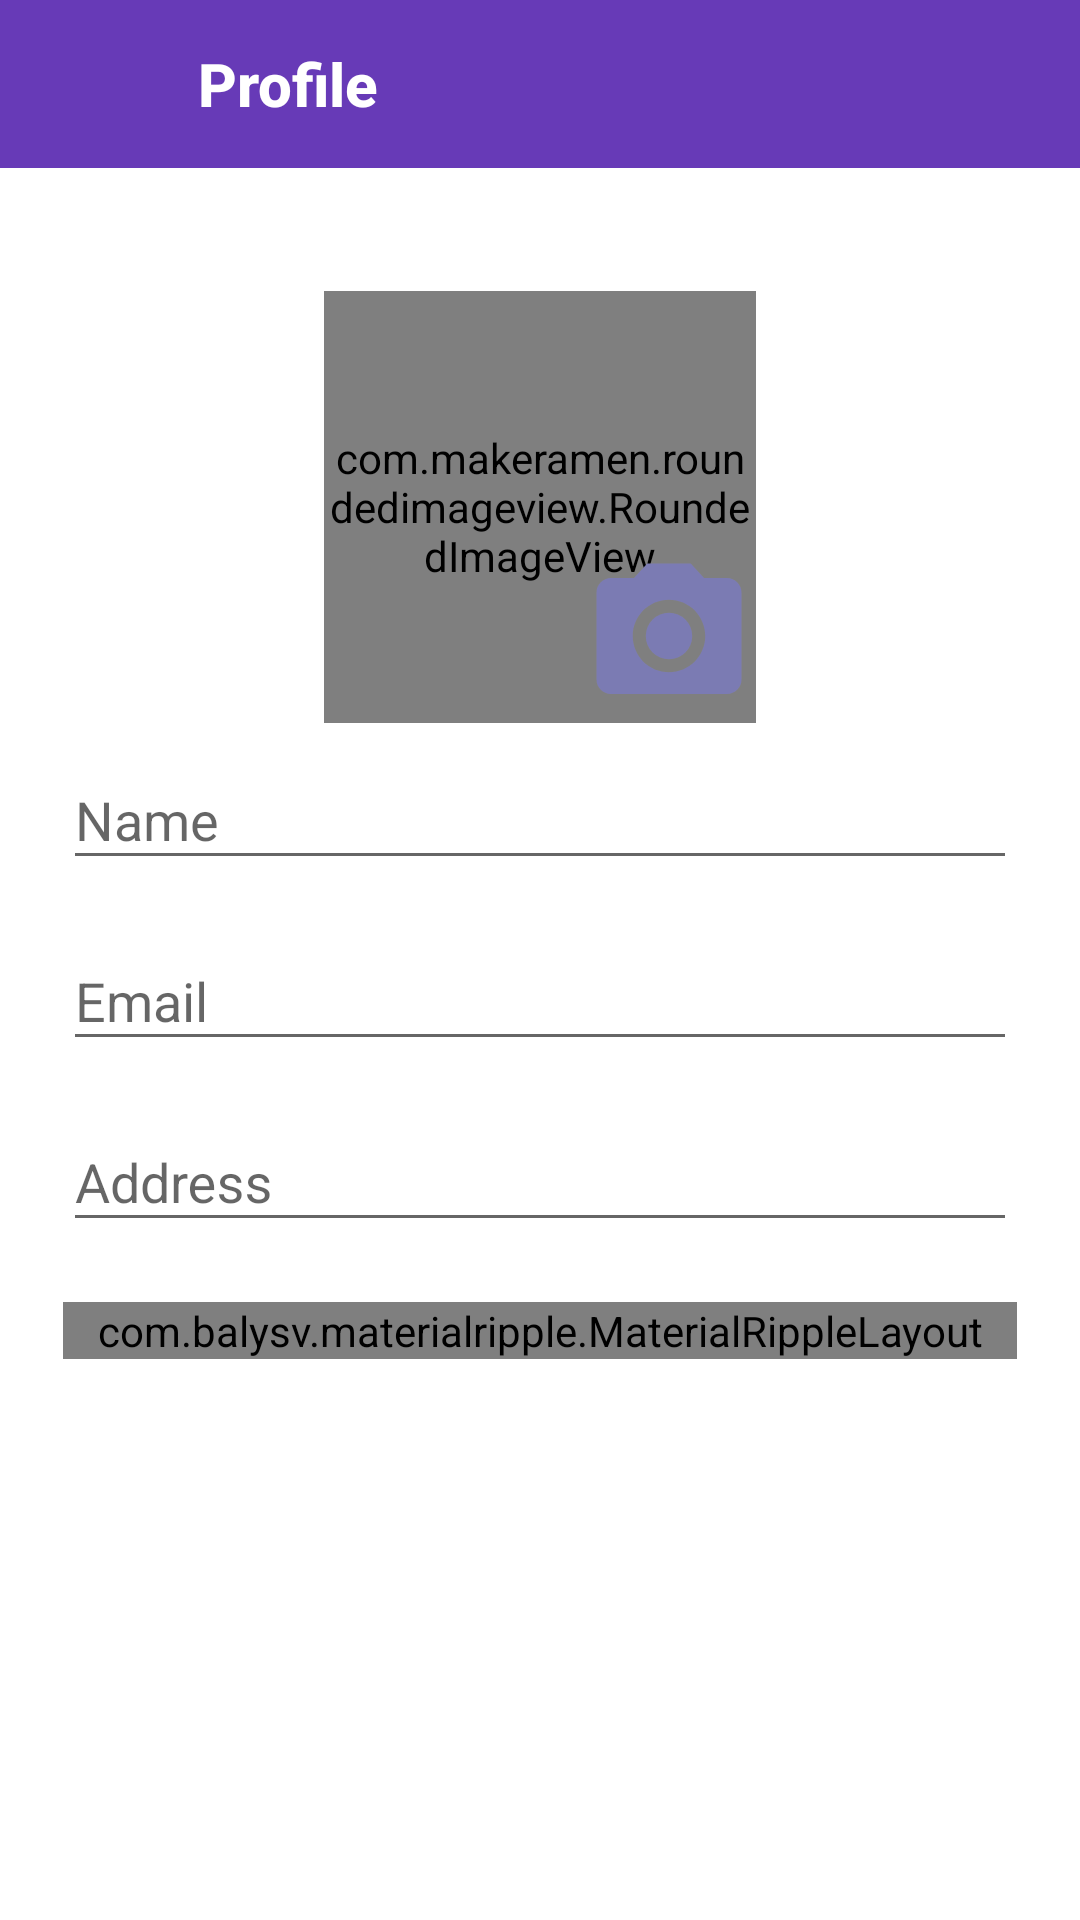

Layout XML and referenced resources for this Android screen:
<!-- AndroidManifest.xml: application theme AppTheme -->
<!-- res/layout/activity_account.xml -->
<?xml version="1.0" encoding="utf-8"?>
<FrameLayout xmlns:android="http://schemas.android.com/apk/res/android"
    xmlns:tools="http://schemas.android.com/tools"
    xmlns:app="http://schemas.android.com/apk/res-auto"
    android:layout_width="match_parent"
    android:layout_height="match_parent">
    <androidx.appcompat.widget.Toolbar
        android:id="@+id/toolbar"
        android:layout_width="match_parent"
        android:layout_height="?attr/actionBarSize"
        android:background="?attr/colorPrimary"
        android:paddingRight="@dimen/spacing_middle"
        android:paddingEnd="@dimen/spacing_middle"
        android:theme="@style/ThemeOverlay.AppCompat.Dark.ActionBar"
        app:popupTheme="@style/ThemeOverlay.AppCompat.Light"
        app:layout_scrollFlags="scroll|enterAlways">

        <LinearLayout
            android:layout_width="match_parent"
            android:layout_height="match_parent"
            android:gravity="center"
            android:orientation="horizontal">

            <ImageButton
                android:id="@+id/back"
                android:layout_width="30dp"
                android:layout_height="30dp"
                android:layout_marginRight="20dp"
                android:background="@drawable/ic_baseline_subdirectory_arrow_left_24" />

            <LinearLayout
                android:layout_width="0dp"
                android:layout_height="match_parent"
                android:layout_weight="1"
                android:gravity="center"
                android:orientation="vertical">

                <RelativeLayout
                    android:layout_width="match_parent"
                    android:layout_height="match_parent">


                    <TextView
                        android:id="@+id/title_toolbar"
                        android:layout_width="wrap_content"
                        android:layout_height="wrap_content"
                        android:text="Profile"
                        android:textStyle="bold"
                        android:layout_centerVertical="true"
                        android:layout_alignParentLeft="true"
                        android:layout_alignParentStart="true"
                        style="@style/TextAppearance.AppCompat.Widget.ActionBar.Title"
                        android:textColor="@color/colorWhite"
                        android:maxLines="1"
                        android:ellipsize="end" />

                </RelativeLayout>

            </LinearLayout>

        </LinearLayout>

    </androidx.appcompat.widget.Toolbar>
    <RelativeLayout
        android:layout_width="match_parent"
        android:paddingTop="?attr/actionBarSize"
        android:layout_height="match_parent">


        <RelativeLayout
            android:layout_width="match_parent"
            android:layout_height="wrap_content"
            android:padding="6dp">

            <RelativeLayout
                android:id="@+id/lyt_profile"
                android:layout_width="match_parent"
                android:layout_height="match_parent"
                android:visibility="visible">

                <ScrollView
                    android:layout_width="match_parent"
                    android:layout_height="wrap_content">

                    <LinearLayout
                        android:layout_width="match_parent"
                        android:layout_height="wrap_content"
                        android:orientation="vertical"
                        android:padding="15dp">

                        <RelativeLayout
                            android:id="@+id/lyt_img_profile"
                            android:layout_width="144dp"
                            android:layout_height="144dp"
                            android:layout_gravity="center"
                            android:layout_marginTop="20dp">

                            <com.makeramen.roundedimageview.RoundedImageView
                                android:id="@+id/profile_image"
                                android:layout_width="144dp"
                                android:layout_height="144dp"
                                android:scaleType="centerCrop"
                                android:src="@drawable/ic_baseline_person_24"
                                app:riv_oval="true" />

                            <com.makeramen.roundedimageview.RoundedImageView
                                android:id="@+id/tmp_image"
                                android:layout_width="144dp"
                                android:layout_height="144dp"
                                android:scaleType="centerCrop"
                                android:layout_centerHorizontal="true"
                                app:riv_oval="true" />

                            <ImageView
                                android:id="@+id/btn_change_image"
                                android:layout_width="58dp"
                                android:layout_height="58dp"
                                android:layout_alignParentBottom="true"
                                android:layout_alignParentRight="true"
                                android:layout_alignParentEnd="true"
                                android:background="?selectableItemBackgroundBorderless"
                                android:src="@drawable/ic_baseline_photo_camera_24" />

                        </RelativeLayout>

                        <com.google.android.material.textfield.TextInputLayout
                            android:layout_width="match_parent"
                            android:layout_height="wrap_content">

                            <EditText
                                android:id="@+id/edt_user"
                                android:layout_width="match_parent"
                                android:layout_height="wrap_content"
                                android:drawablePadding="12dp"
                                android:hint="@string/edt_name"
                                android:inputType="text" />

                        </com.google.android.material.textfield.TextInputLayout>

                        <com.google.android.material.textfield.TextInputLayout
                            android:layout_width="match_parent"
                            android:layout_height="wrap_content"
                            android:layout_marginTop="8dp">

                            <EditText
                                android:id="@+id/edt_email"
                                android:layout_width="match_parent"
                                android:layout_height="wrap_content"
                                android:drawablePadding="12dp"
                                android:hint="@string/edt_email"
                                android:inputType="textEmailAddress" />

                        </com.google.android.material.textfield.TextInputLayout>

                        <com.google.android.material.textfield.TextInputLayout
                            android:layout_width="match_parent"
                            android:layout_height="wrap_content"
                            android:layout_marginTop="8dp">

                            <EditText
                                android:id="@+id/edt_password"
                                android:layout_width="match_parent"
                                android:layout_height="wrap_content"

                                android:drawablePadding="12dp"
                                android:hint="Address"
                                android:inputType="textPostalAddress" />

                        </com.google.android.material.textfield.TextInputLayout>

                        <com.balysv.materialripple.MaterialRippleLayout
                            android:layout_width="match_parent"
                            android:layout_height="wrap_content"
                            android:layout_marginTop="20dp"
                            app:mrl_rippleAlpha="0.2"
                            app:mrl_rippleColor="@color/colorRipple"
                            app:mrl_rippleHover="true"
                            app:mrl_rippleOverlay="true">

                            <Button
                                android:id="@+id/btn_update"
                                android:layout_width="216dp"
                                android:layout_height="match_parent"
                                android:layout_gravity="center"
                                android:background="@drawable/bg_bar"
                                android:text="SAVE"
                                android:textColor="@color/colorWhite"
                                android:textStyle="bold" />

                        </com.balysv.materialripple.MaterialRippleLayout>

                    </LinearLayout>

                </ScrollView>

            </RelativeLayout>

            <ProgressBar
                android:id="@+id/progressBar1"
                style="?android:attr/progressBarStyleLarge"
                android:layout_width="wrap_content"
                android:layout_height="wrap_content"
                android:layout_centerHorizontal="true"
                android:layout_centerVertical="true"
                android:visibility="gone" />

        </RelativeLayout>

    </RelativeLayout>
</FrameLayout>
<!-- resources referenced by this layout -->
<resources>
  <color name="colorRipple">#BCBEC1</color>
  <color name="colorWhite">#FFFFFF</color>
  <dimen name="spacing_middle">10dp</dimen>
  <!-- drawable ic_baseline_person_24 (drawable) -->
  <vector android:height="24dp" android:tint="#6565BE"
      android:viewportHeight="24" android:viewportWidth="24"
      android:width="24dp" xmlns:android="http://schemas.android.com/apk/res/android">
      <path android:fillColor="@android:color/white" android:pathData="M12,12c2.21,0 4,-1.79 4,-4s-1.79,-4 -4,-4 -4,1.79 -4,4 1.79,4 4,4zM12,14c-2.67,0 -8,1.34 -8,4v2h16v-2c0,-2.66 -5.33,-4 -8,-4z"/>
  </vector>
  <!-- drawable ic_baseline_photo_camera_24 (drawable) -->
  <vector android:height="24dp" android:tint="#7B7BB3"
      android:viewportHeight="24" android:viewportWidth="24"
      android:width="24dp" xmlns:android="http://schemas.android.com/apk/res/android">
      <path android:fillColor="@android:color/white" android:pathData="M12,12m-3.2,0a3.2,3.2 0,1 1,6.4 0a3.2,3.2 0,1 1,-6.4 0"/>
      <path android:fillColor="@android:color/white" android:pathData="M9,2L7.17,4L4,4c-1.1,0 -2,0.9 -2,2v12c0,1.1 0.9,2 2,2h16c1.1,0 2,-0.9 2,-2L22,6c0,-1.1 -0.9,-2 -2,-2h-3.17L15,2L9,2zM12,17c-2.76,0 -5,-2.24 -5,-5s2.24,-5 5,-5 5,2.24 5,5 -2.24,5 -5,5z"/>
  </vector>
  <string name="edt_email">Email</string>
  <string name="edt_name">Name</string>
  <style name="AppTheme" parent="BaseTheme" />
  <style name="BaseTheme" parent="Theme.AppCompat.Light.NoActionBar">
          <item name="colorPrimary">@color/colorPrimary</item>
          <item name="colorPrimaryDark">@color/colorPrimaryDark</item>
          <item name="colorAccent">@color/colorAccent</item>
          <item name="android:windowBackground">@color/colorBackgroundLight</item>
          <item name="actionBarTheme">@style/ToolBarTheme</item>
      </style>
  <color name="colorPrimary">#673AB7</color>
  <color name="colorPrimaryDark">#21f1bd</color>
  <color name="colorAccent">#0ac99a</color>
  <color name="colorBackgroundLight">#FFFFFF</color>
  <style name="ToolBarTheme" parent="ThemeOverlay.AppCompat.Light">
          <item name="colorControlNormal">@color/colorBlack</item>
      </style>
  <color name="colorBlack">#000000</color>
</resources>
